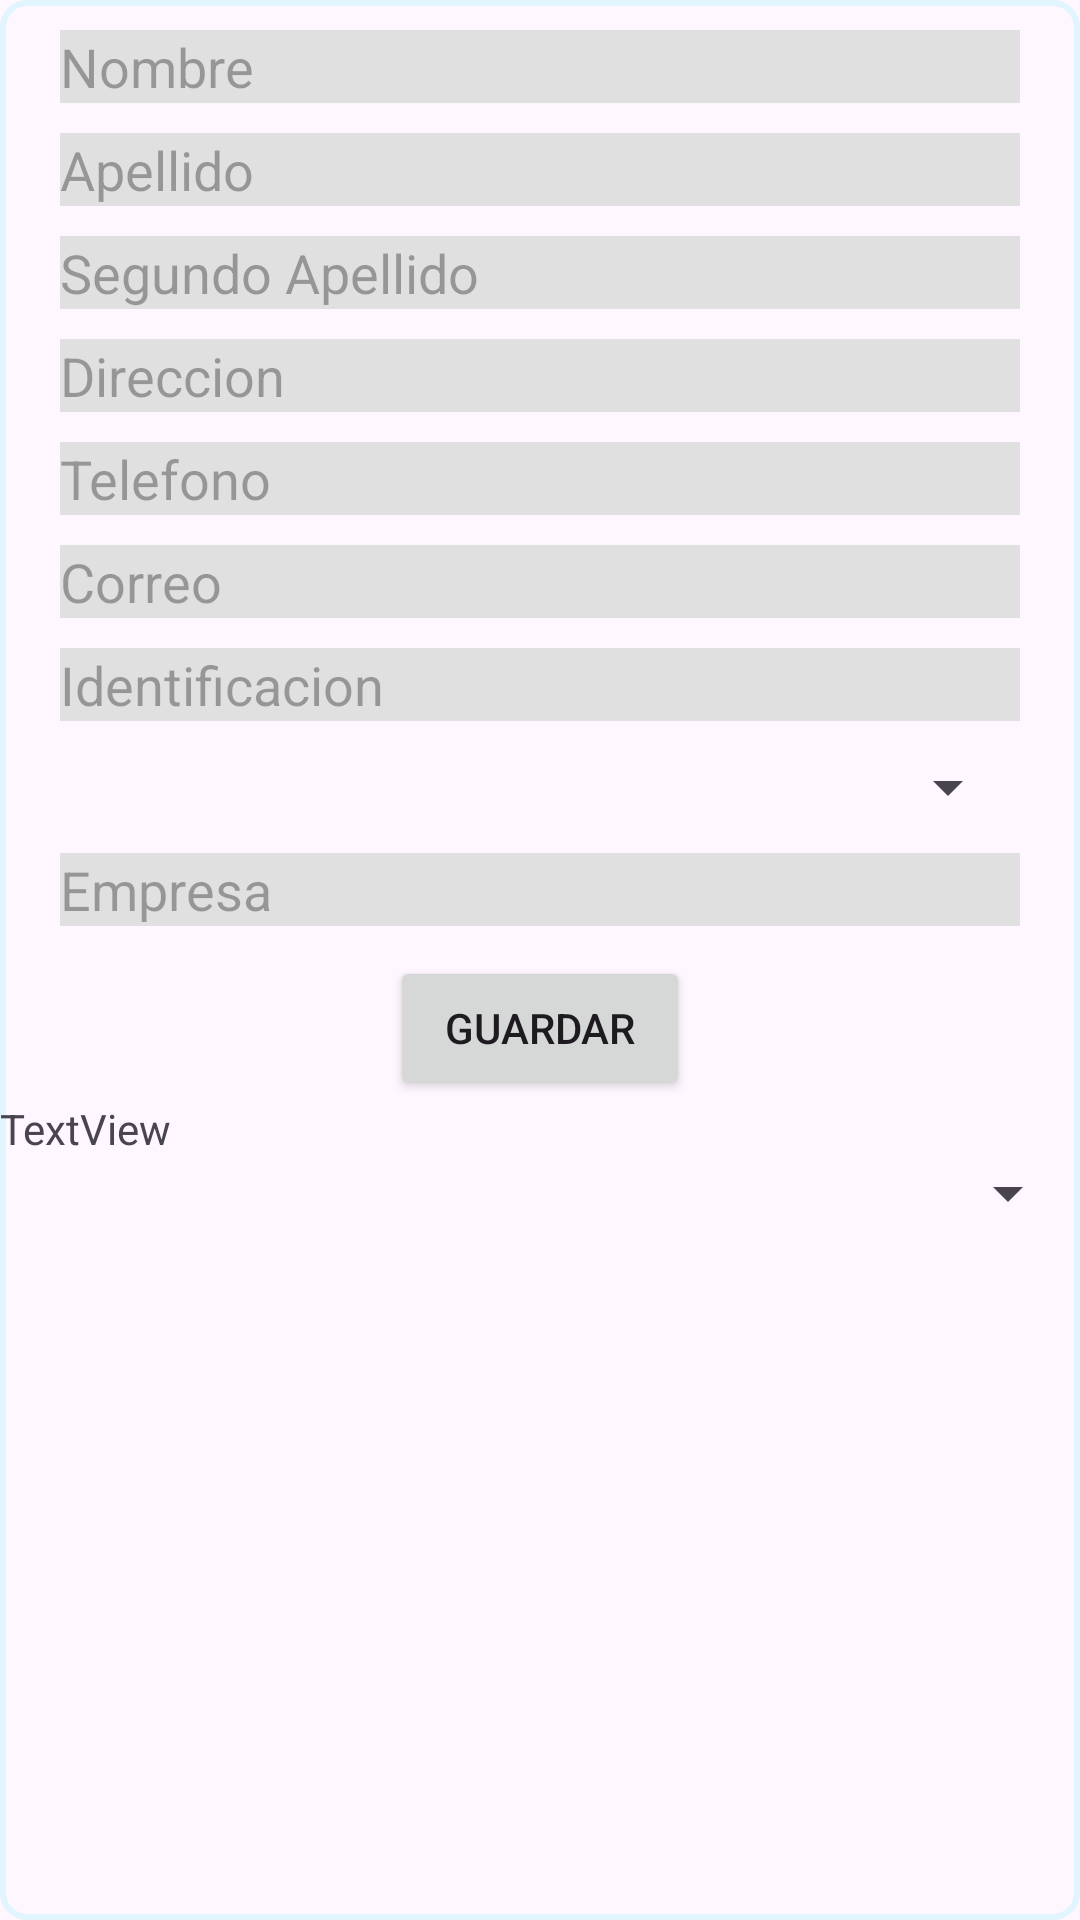

Layout XML and referenced resources for this Android screen:
<!-- AndroidManifest.xml: application theme Theme.Desinseg2App -->
<!-- res/layout/activity_cliente.xml -->
<?xml version="1.0" encoding="utf-8"?>
<LinearLayout xmlns:android="http://schemas.android.com/apk/res/android"

    xmlns:tools="http://schemas.android.com/tools"
    android:id="@+id/main"
    android:layout_width="match_parent"
    android:layout_height="match_parent"
    android:background="@drawable/et_style"
    android:orientation="vertical">

    <EditText
        android:layout_width="match_parent"
        android:layout_height="wrap_content"
        android:hint="@string/nombre"
        android:layout_marginTop="10dp"
        android:layout_marginLeft="20dp"
        android:layout_marginRight="20dp"
        android:id="@+id/nombre"/>
    <EditText
        android:layout_width="match_parent"
        android:layout_height="wrap_content"
        android:hint="@string/apellido"
        android:layout_marginTop="10dp"
        android:layout_marginLeft="20dp"
        android:layout_marginRight="20dp"
        android:id="@+id/apellido"/>
    <EditText
        android:layout_width="match_parent"
        android:layout_height="wrap_content"
        android:hint="@string/apellido2"
        android:layout_marginTop="10dp"
        android:layout_marginLeft="20dp"
        android:layout_marginRight="20dp"
        android:id="@+id/apellido2"/>
    <EditText
        android:layout_width="match_parent"
        android:layout_height="wrap_content"
        android:hint="@string/direccion"
        android:layout_marginTop="10dp"
        android:layout_marginLeft="20dp"
        android:layout_marginRight="20dp"
        android:id="@+id/direccion"/>
    <EditText
        android:layout_width="match_parent"
        android:layout_height="wrap_content"
        android:hint="@string/telefono"
        android:layout_marginTop="10dp"
        android:layout_marginLeft="20dp"
        android:layout_marginRight="20dp"
        android:digits="1234567890"
        android:inputType="number"
        android:id="@+id/telefono"/>
    <EditText
        android:layout_width="match_parent"
        android:layout_height="wrap_content"
        android:hint="@string/correo"
        android:layout_marginTop="10dp"
        android:layout_marginLeft="20dp"
        android:layout_marginRight="20dp"
        android:id="@+id/correo"/>
    <EditText
        android:layout_width="match_parent"
        android:layout_height="wrap_content"
        android:hint="@string/cedula"
        android:layout_marginTop="10dp"
        android:layout_marginLeft="20dp"
        android:layout_marginRight="20dp"
        android:digits="1234567890"
        android:inputType="number"
        android:id="@+id/cedula"/>

    <Spinner
        android:id="@+id/ciudad"
        android:layout_width="match_parent"
        android:layout_height="wrap_content"
        android:visibility="visible"
        android:layout_marginLeft="20dp"
        android:layout_marginTop="10dp"
        android:layout_marginRight="20dp"
        android:spinnerMode="dropdown"
        
        />
    <EditText
        android:layout_width="match_parent"
        android:layout_height="wrap_content"
        android:hint="@string/empresa"
        android:layout_marginTop="10dp"
        android:layout_marginLeft="20dp"
        android:layout_marginRight="20dp"
        android:id="@+id/empresa"/>
    <Button
        android:layout_width="100dp"
        android:layout_height="wrap_content"
        android:layout_gravity="center"
        android:text="@string/guardar"
        android:layout_marginTop="10dp"
        android:id="@+id/guardar"/>

    <TextView
        android:id="@+id/textView"
        android:layout_width="match_parent"
        android:layout_height="wrap_content"
        android:text="TextView" />
    <Spinner
        android:layout_width="match_parent"
        android:layout_height="wrap_content"

        />


</LinearLayout>
<!-- resources referenced by this layout -->
<resources>
  <!-- drawable et_style (drawable) -->
  <?xml version="1.0" encoding="utf-8"?>
  <shape xmlns:android="http://schemas.android.com/apk/res/android" android:shape="rectangle">
      <stroke
          android:width="2dp"
          android:color="#E1F5FE"
          />
      <corners android:radius="8dp"/>
  </shape>
  <string name="apellido">Apellido</string>
  <string name="apellido2">Segundo Apellido</string>
  <string name="cedula">Identificacion</string>
  <string name="correo">Correo</string>
  <string name="direccion">Direccion</string>
  <string name="empresa">Empresa</string>
  <string name="guardar">Guardar</string>
  <string name="nombre">Nombre</string>
  <string name="telefono">Telefono</string>
  <style name="Theme.Desinseg2App" parent="Base.Theme.Desinseg2App" />
  <style name="Base.Theme.Desinseg2App" parent="Theme.Material3.DayNight.NoActionBar">
          
          
           <item name="colorPrimary">@color/boton</item>
          <item name="colorSecondary">@color/texto2</item>
          <item name="android:editTextBackground">@color/texto2</item>
          <item name="android:spinnerDropDownItemStyle">@color/boton</item>
      </style>
  <color name="boton"> #0D47A1</color>
  <color name="texto2">#E0E0E0</color>
</resources>
